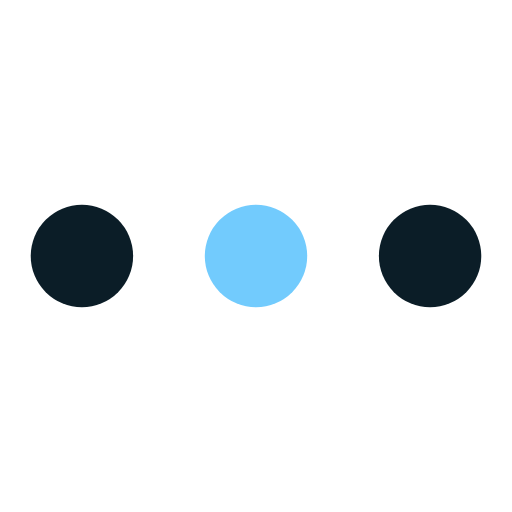
t = 0.00 s
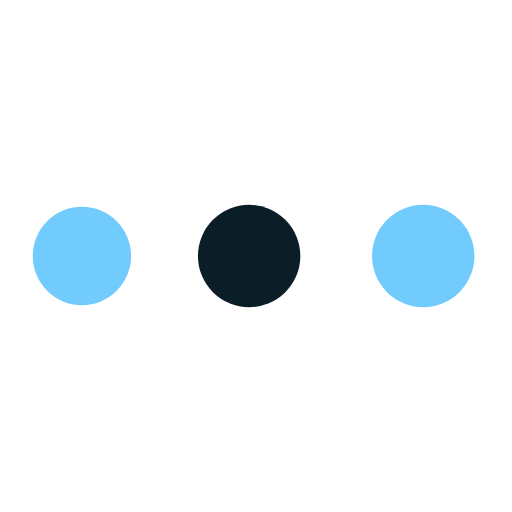
t = 0.19 s
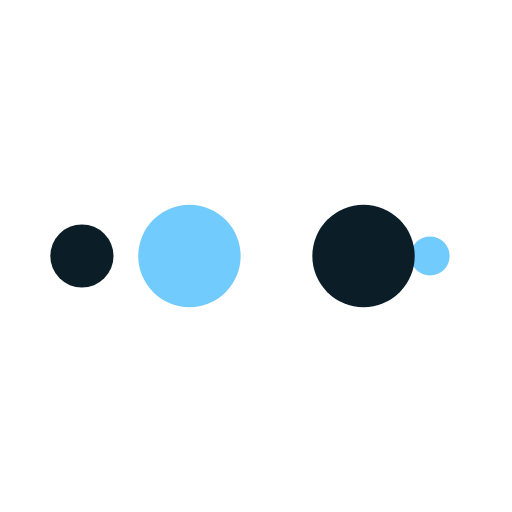
t = 0.31 s
t = 0.50 s: frame unchanged from t = 0.00 s, image omitted
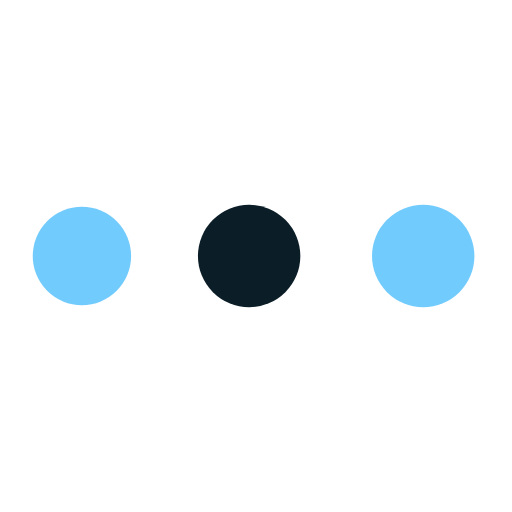
t = 0.69 s
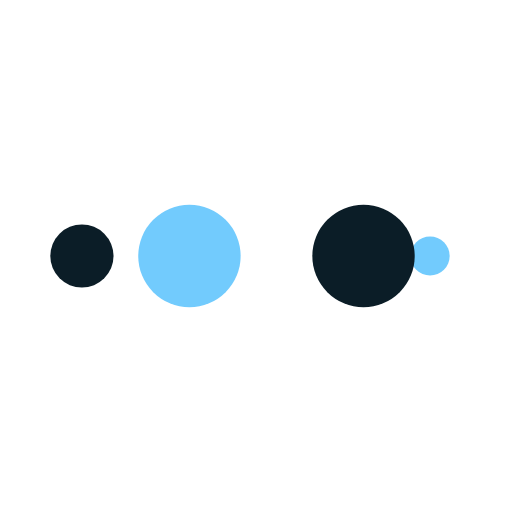
t = 0.81 s

The animated SVG that drew these frames (rendered in a browser with its animation timeline set to each time). Animation: 10 SMIL elements (animate=10); one cycle of 1.00 s, repeats indefinitely.

<?xml version="1.0" encoding="utf-8"?>
<svg xmlns="http://www.w3.org/2000/svg" xmlns:xlink="http://www.w3.org/1999/xlink" style="margin: auto; background: rgb(255, 255, 255); display: block; shape-rendering: auto;" width="200px" height="200px" viewBox="0 0 100 100" preserveAspectRatio="xMidYMid">
<circle cx="84" cy="50" r="6.43193" fill="#0b1d27">
    <animate attributeName="r" repeatCount="indefinite" dur="0.25s" calcMode="spline" keyTimes="0;1" values="10;0" keySplines="0 0.5 0.5 1" begin="0s"></animate>
    <animate attributeName="fill" repeatCount="indefinite" dur="1s" calcMode="discrete" keyTimes="0;0.25;0.5;0.75;1" values="#0b1d27;#72cbfd;#0b1d27;#72cbfd;#0b1d27" begin="0s"></animate>
</circle><circle cx="16" cy="50" r="0" fill="#0b1d27">
  <animate attributeName="r" repeatCount="indefinite" dur="1s" calcMode="spline" keyTimes="0;0.25;0.5;0.75;1" values="0;0;10;10;10" keySplines="0 0.5 0.5 1;0 0.5 0.5 1;0 0.5 0.5 1;0 0.5 0.5 1" begin="0s"></animate>
  <animate attributeName="cx" repeatCount="indefinite" dur="1s" calcMode="spline" keyTimes="0;0.25;0.5;0.75;1" values="16;16;16;50;84" keySplines="0 0.5 0.5 1;0 0.5 0.5 1;0 0.5 0.5 1;0 0.5 0.5 1" begin="0s"></animate>
</circle><circle cx="16" cy="50" r="3.56807" fill="#72cbfd">
  <animate attributeName="r" repeatCount="indefinite" dur="1s" calcMode="spline" keyTimes="0;0.25;0.5;0.75;1" values="0;0;10;10;10" keySplines="0 0.5 0.5 1;0 0.5 0.5 1;0 0.5 0.5 1;0 0.5 0.5 1" begin="-0.25s"></animate>
  <animate attributeName="cx" repeatCount="indefinite" dur="1s" calcMode="spline" keyTimes="0;0.25;0.5;0.75;1" values="16;16;16;50;84" keySplines="0 0.5 0.5 1;0 0.5 0.5 1;0 0.5 0.5 1;0 0.5 0.5 1" begin="-0.25s"></animate>
</circle><circle cx="28.1314" cy="50" r="10" fill="#0b1d27">
  <animate attributeName="r" repeatCount="indefinite" dur="1s" calcMode="spline" keyTimes="0;0.25;0.5;0.75;1" values="0;0;10;10;10" keySplines="0 0.5 0.5 1;0 0.5 0.5 1;0 0.5 0.5 1;0 0.5 0.5 1" begin="-0.5s"></animate>
  <animate attributeName="cx" repeatCount="indefinite" dur="1s" calcMode="spline" keyTimes="0;0.25;0.5;0.75;1" values="16;16;16;50;84" keySplines="0 0.5 0.5 1;0 0.5 0.5 1;0 0.5 0.5 1;0 0.5 0.5 1" begin="-0.5s"></animate>
</circle><circle cx="62.1314" cy="50" r="10" fill="#72cbfd">
  <animate attributeName="r" repeatCount="indefinite" dur="1s" calcMode="spline" keyTimes="0;0.25;0.5;0.75;1" values="0;0;10;10;10" keySplines="0 0.5 0.5 1;0 0.5 0.5 1;0 0.5 0.5 1;0 0.5 0.5 1" begin="-0.75s"></animate>
  <animate attributeName="cx" repeatCount="indefinite" dur="1s" calcMode="spline" keyTimes="0;0.25;0.5;0.75;1" values="16;16;16;50;84" keySplines="0 0.5 0.5 1;0 0.5 0.5 1;0 0.5 0.5 1;0 0.5 0.5 1" begin="-0.75s"></animate>
</circle>
<!-- [ldio] generated by https://loading.io/ --></svg>